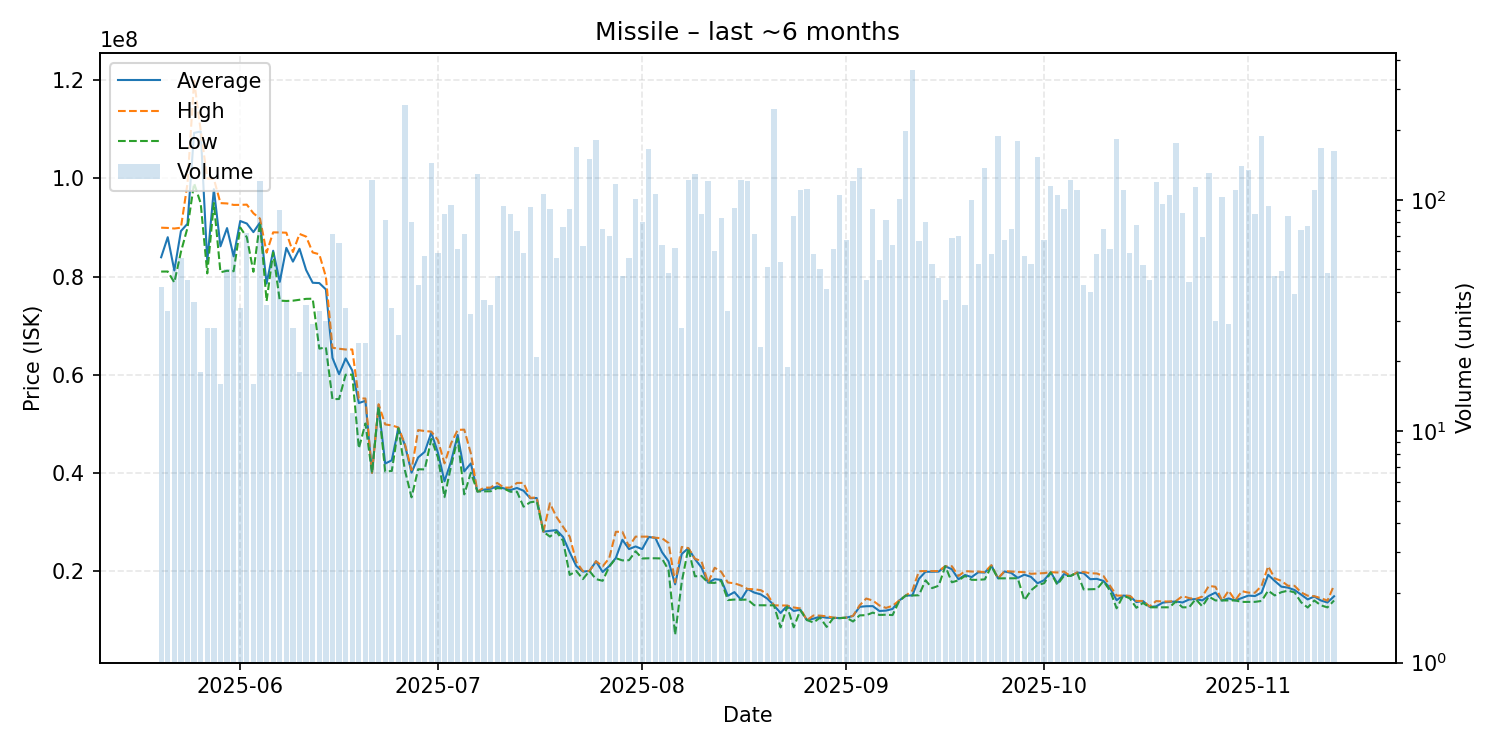

The file beside this chart, header and first rows:
date, average, highest, lowest, order_count, volume
2025-05-20, 83922857, 89950000, 81010000, 17, 42
2025-05-21, 88013333, 89900000, 81020000, 15, 33
2025-05-22, 81234000, 89780000, 78800000, 23, 50
2025-05-23, 89258571, 89950000, 85000000, 19, 56
2025-05-24, 90758889, 98990000, 89950000, 9, 45
2025-05-25, 109268333, 119900000, 99000000, 12, 36
2025-05-26, 109552778, 109800000, 94925000, 9, 18
2025-05-27, 83026071, 99975000, 80640000, 9, 28
2025-05-28, 97797857, 99900000, 94980000, 10, 28
2025-05-29, 86156875, 94960000, 80870000, 7, 16
2025-05-30, 89870000, 94890000, 81170000, 15, 50
2025-05-31, 84111148, 94590000, 81080000, 26, 61
2025-06-01, 91308824, 94600000, 89990000, 16, 34
2025-06-02, 90800833, 94650000, 88000000, 24, 72
2025-06-03, 89048750, 92890000, 80970000, 11, 16
2025-06-04, 91000000, 91800000, 90990000, 19, 121
2025-06-05, 78563143, 84870000, 75000000, 13, 35
2025-06-06, 85256481, 89000000, 84900000, 17, 54
2025-06-07, 78913444, 88980000, 75090000, 21, 90
2025-06-08, 85837778, 88930000, 75020000, 11, 36
2025-06-09, 83036786, 85000000, 75080000, 15, 28
2025-06-10, 85657778, 88680000, 75270000, 10, 18
2025-06-11, 81331714, 88140000, 75450000, 16, 35
2025-06-12, 78728276, 84900000, 75480000, 12, 29
2025-06-13, 78665455, 84540000, 65310000, 10, 33
2025-06-14, 77376333, 79940000, 65560000, 10, 30
2025-06-15, 63420000, 65490000, 55000000, 22, 71
2025-06-16, 60102615, 65290000, 55050000, 16, 65
2025-06-17, 63311176, 65130000, 60000000, 14, 34
2025-06-18, 60856667, 65140000, 60000000, 5, 12
2025-06-19, 54221667, 55140000, 45000000, 5, 24
2025-06-20, 54678750, 55150000, 50060000, 10, 24
2025-06-21, 40000000, 40000000, 40000000, 14, 122
2025-06-22, 53706000, 53990000, 53500000, 6, 15
2025-06-23, 41889146, 49860000, 40270000, 13, 82
2025-06-24, 42558529, 49670000, 40380000, 9, 34
2025-06-25, 49151538, 49250000, 49070000, 12, 26
2025-06-26, 45610000, 45820000, 40470000, 53, 257
2025-06-27, 40040000, 40550000, 35010000, 15, 80
2025-06-28, 43139767, 48700000, 40730000, 9, 43
2025-06-29, 44279123, 48520000, 40700000, 18, 57
2025-06-30, 48190000, 48400000, 46900000, 26, 144
2025-07-01, 44128475, 46680000, 43190000, 19, 59
2025-07-02, 38279310, 41930000, 35040000, 22, 87
2025-07-03, 42325579, 46000000, 41400000, 25, 95
2025-07-04, 47715082, 48750000, 47000000, 15, 61
2025-07-05, 40298028, 48800000, 35610000, 17, 71
2025-07-06, 41915312, 43950000, 40020000, 14, 32
2025-07-07, 36200000, 36200000, 36200000, 15, 129
2025-07-08, 36575135, 36980000, 36230000, 13, 37
2025-07-09, 36761429, 36990000, 36250000, 12, 35
2025-07-10, 37229574, 37940000, 36890000, 15, 47
2025-07-11, 36835426, 36990000, 36800000, 10, 94
2025-07-12, 36485517, 36990000, 36150000, 17, 87
2025-07-13, 36917671, 37940000, 36150000, 21, 73
2025-07-14, 36349661, 37950000, 33100000, 20, 59
2025-07-15, 34843333, 34900000, 33990000, 19, 93
2025-07-16, 34861429, 34990000, 34210000, 11, 21
2025-07-17, 28000000, 28010000, 28000000, 10, 106
2025-07-18, 28185604, 33800000, 27010000, 15, 91
... 119 more rows
